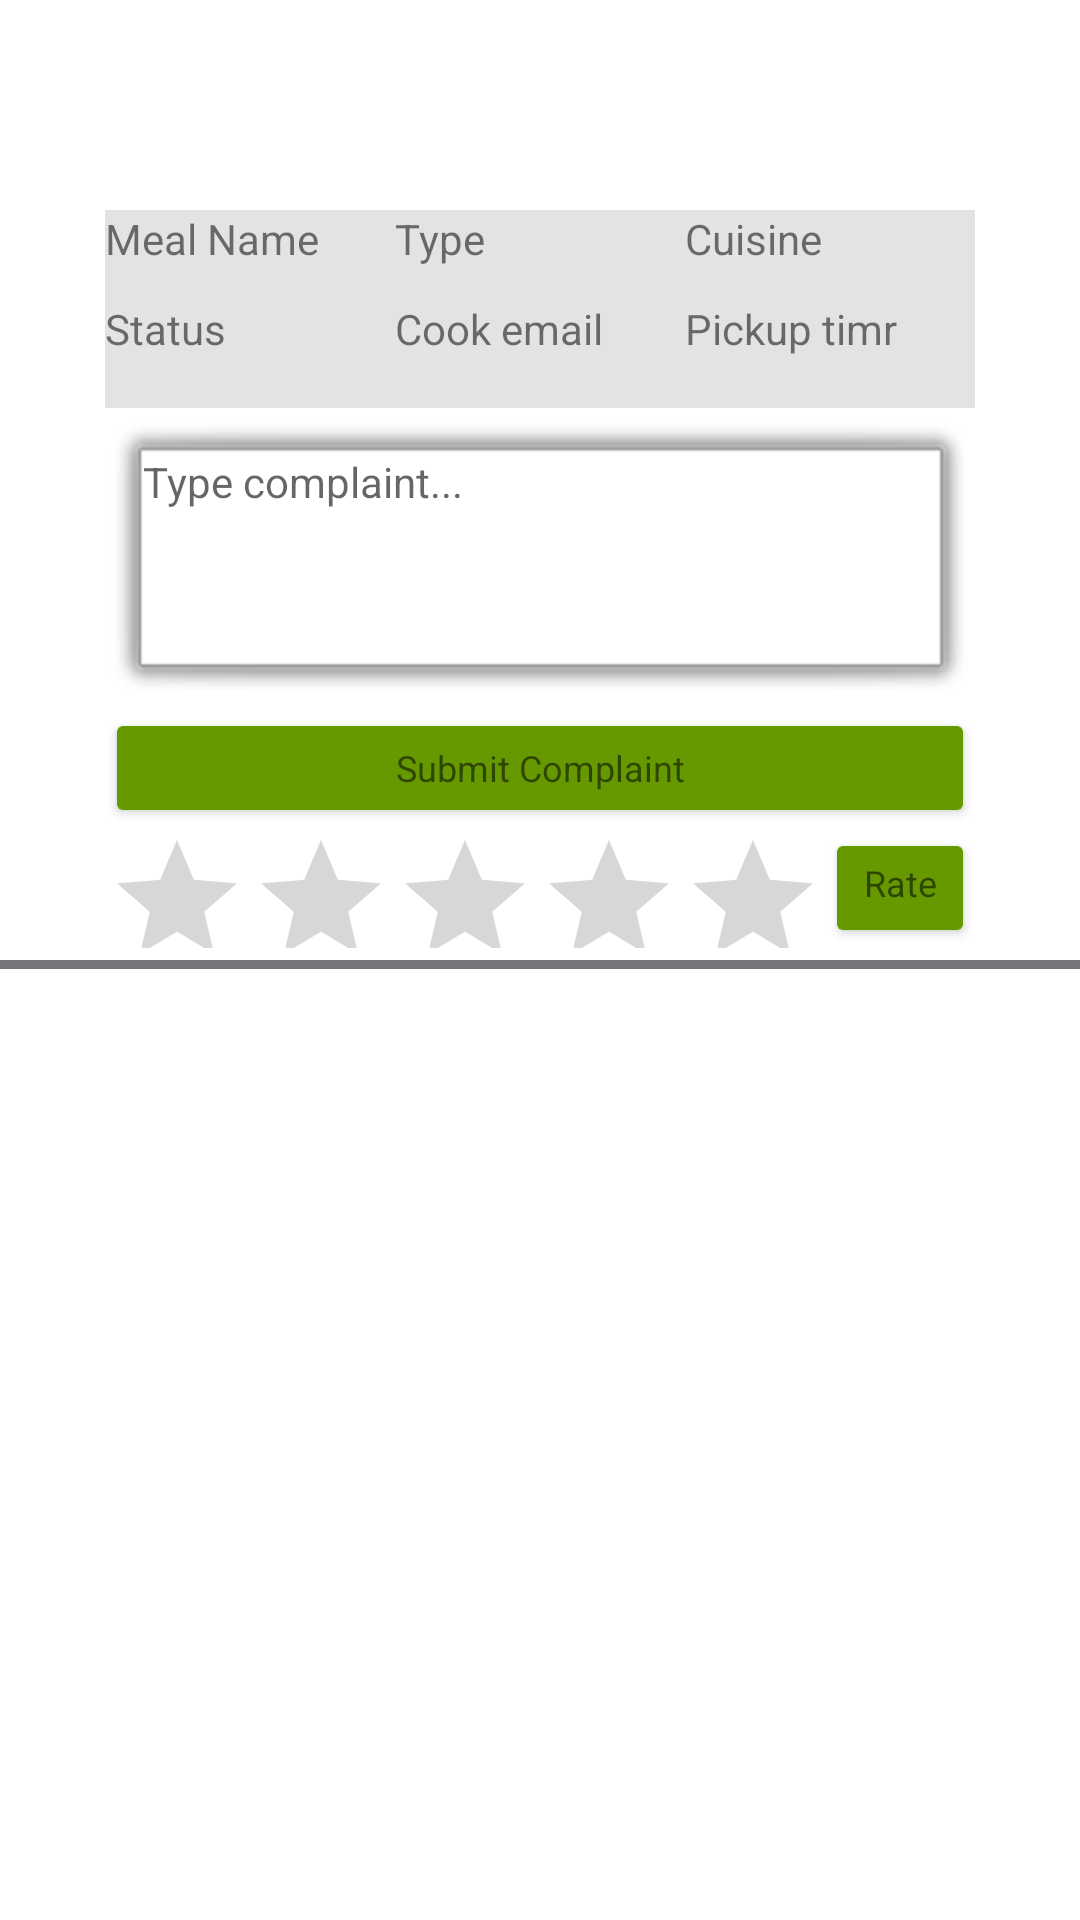

The Android layout XML behind this screen, and the referenced resources:
<!-- AndroidManifest.xml: application theme Theme.MealerProject -->
<!-- res/layout/my_order_item.xml -->
<?xml version="1.0" encoding="utf-8"?>
<androidx.constraintlayout.widget.ConstraintLayout xmlns:android="http://schemas.android.com/apk/res/android"
    xmlns:app="http://schemas.android.com/apk/res-auto"
    xmlns:tools="http://schemas.android.com/tools"
    android:layout_width="match_parent"
    android:layout_height="match_parent">

    <LinearLayout
        android:id="@+id/linearLayoutMyOrderItem1"
        android:layout_width="0dp"
        android:layout_height="30dp"
        android:layout_marginStart="35dp"
        android:layout_marginTop="70dp"
        android:layout_marginEnd="35dp"
        android:orientation="horizontal"
        app:layout_constraintEnd_toEndOf="parent"
        app:layout_constraintStart_toStartOf="parent"
        app:layout_constraintTop_toTopOf="parent">
        

        <TextView
            android:id="@+id/tvMyMealName"
            android:layout_width="match_parent"
            android:layout_height="match_parent"
            android:layout_marginTop="0dp"
            android:layout_weight="1"
            android:background="#E1E3E5"
            android:text="Meal Name"
            app:layout_constraintEnd_toEndOf="parent"
            app:layout_constraintHorizontal_bias="1.0"
            app:layout_constraintStart_toStartOf="parent"
            app:layout_constraintTop_toTopOf="parent" />

        <TextView
            android:id="@+id/tvMyMealType"
            android:layout_width="match_parent"
            android:layout_height="match_parent"
            android:layout_marginTop="0dp"
            android:layout_weight="1"
            android:background="#E1E3E5"
            android:text="Type"
            app:layout_constraintEnd_toEndOf="parent"
            app:layout_constraintHorizontal_bias="1.0"
            app:layout_constraintStart_toStartOf="parent"
            app:layout_constraintTop_toTopOf="parent" />

        <TextView
            android:id="@+id/tvMyCuisineType"
            android:layout_width="match_parent"
            android:layout_height="match_parent"
            android:layout_marginTop="0dp"
            android:layout_weight="1"
            android:background="#E1E3E5"
            android:text="Cuisine"
            app:layout_constraintEnd_toEndOf="parent"
            app:layout_constraintHorizontal_bias="1.0"
            app:layout_constraintStart_toStartOf="parent"
            app:layout_constraintTop_toTopOf="parent" />
    </LinearLayout>

    <LinearLayout
        android:id="@+id/linearLayoutMyOrderItem2"
        android:layout_width="0dp"
        android:layout_height="36dp"
        android:layout_marginStart="35dp"
        android:layout_marginEnd="35dp"
        android:orientation="horizontal"
        app:layout_constraintEnd_toEndOf="parent"
        app:layout_constraintStart_toStartOf="parent"
        app:layout_constraintTop_toBottomOf="@+id/linearLayoutMyOrderItem1">
        <TextView
            android:id="@+id/tvOrderStatus"
            android:layout_width="match_parent"
            android:layout_height="match_parent"
            android:layout_marginTop="0dp"
            android:layout_weight="1"
            android:background="#E1E3E5"
            android:text="Status"
            app:layout_constraintEnd_toEndOf="parent"
            app:layout_constraintHorizontal_bias="1.0"
            app:layout_constraintStart_toStartOf="parent"
            app:layout_constraintTop_toTopOf="parent" />

        <TextView
            android:id="@+id/tvMyCookEmail"
            android:layout_width="match_parent"
            android:layout_height="match_parent"
            android:layout_marginTop="0dp"
            android:layout_weight="1"
            android:background="#E1E3E5"
            android:text="Cook email"
            app:layout_constraintEnd_toEndOf="parent"
            app:layout_constraintHorizontal_bias="1.0"
            app:layout_constraintStart_toStartOf="parent"
            app:layout_constraintTop_toTopOf="parent"  />

        <TextView
            android:id="@+id/tvMyPickupTime"
            android:layout_width="match_parent"
            android:layout_height="match_parent"
            android:layout_marginTop="0dp"
            android:layout_weight="1"
            android:background="#E1E3E5"
            android:text="Pickup timr"
            app:layout_constraintEnd_toEndOf="parent"
            app:layout_constraintHorizontal_bias="1.0"
            app:layout_constraintStart_toStartOf="parent"
            app:layout_constraintTop_toTopOf="parent" />
    </LinearLayout>
    <LinearLayout
        android:id="@+id/linearLayoutMyOrderItem3"
        android:layout_width="0dp"
        android:layout_height="100dp"
        android:layout_marginStart="35dp"
        android:layout_marginEnd="35dp"
        android:orientation="horizontal"
        app:layout_constraintEnd_toEndOf="parent"
        app:layout_constraintStart_toStartOf="parent"
        app:layout_constraintTop_toBottomOf="@+id/linearLayoutMyOrderItem2">

        <EditText
            android:id="@+id/teMyComplaint"
            android:layout_width="match_parent"
            android:layout_height="match_parent"
            android:layout_weight="1"
            android:layout_marginTop="5dp"
            android:background="@android:drawable/alert_light_frame"
            android:ems="10"
            android:gravity="top|start"
            android:hint="Type complaint..."
            android:inputType="textMultiLine"
            android:scrollHorizontally="false"
            android:textSize="14sp"
            app:layout_constraintStart_toStartOf="parent"
            app:layout_constraintTop_toBottomOf="@+id/textView11" />
    </LinearLayout>
    <LinearLayout
        android:id="@+id/linearLayoutMyOrderItem4"
        android:layout_width="0dp"
        android:layout_height="40dp"
        android:layout_marginStart="35dp"
        android:layout_marginEnd="35dp"
        android:orientation="horizontal"
        app:layout_constraintEnd_toEndOf="parent"
        app:layout_constraintStart_toStartOf="parent"
        app:layout_constraintTop_toBottomOf="@+id/linearLayoutMyOrderItem3">
        <Button
            android:id="@+id/btnSubmit"
            style="@style/Widget.AppCompat.Button"
            android:layout_width="wrap_content"
            android:layout_height="wrap_content"
            android:layout_weight="1"
            android:backgroundTint="#ff669900"
            android:text="Submit Complaint"
            android:textAppearance="@style/TextAppearance.AppCompat.Small"
            android:textSize="12sp"
            tools:ignore="TouchTargetSizeCheck" />
    </LinearLayout>
    <LinearLayout
        android:id="@+id/linearLayoutMyOrderItem5"
        android:layout_width="0dp"
        android:layout_height="40dp"
        android:layout_marginStart="35dp"
        android:layout_marginEnd="35dp"
        android:orientation="horizontal"
        app:layout_constraintEnd_toEndOf="parent"
        app:layout_constraintStart_toStartOf="parent"
        app:layout_constraintTop_toBottomOf="@+id/linearLayoutMyOrderItem4">

        <RatingBar
            android:id="@+id/rbMyCookRate"
            style="@style/Widget.AppCompat.RatingBar"
            android:layout_width="wrap_content"
            android:layout_height="match_parent"
            android:numStars="5"
            app:layout_constraintEnd_toEndOf="parent"
            app:layout_constraintHorizontal_bias="0.274"
            app:layout_constraintStart_toStartOf="parent"
            app:layout_constraintTop_toTopOf="parent" />
        <Button
            android:id="@+id/btnRate"
            style="@style/Widget.AppCompat.Button"
            android:layout_width="wrap_content"
            android:layout_height="wrap_content"
            android:layout_weight="1"
            android:backgroundTint="#ff669900"
            android:text="Rate cook"
            android:textAppearance="@style/TextAppearance.AppCompat.Small"
            android:textSize="12sp"
            tools:ignore="TouchTargetSizeCheck" />
    </LinearLayout>
    <View
        android:id="@+id/dividerOrderItem"
        android:layout_width="409dp"
        android:layout_height="3dp"
        android:layout_marginTop="4dp"
        android:background="#747679"
        app:layout_constraintStart_toStartOf="parent"
        app:layout_constraintTop_toBottomOf="@+id/linearLayoutMyOrderItem5" />
</androidx.constraintlayout.widget.ConstraintLayout>
<!-- resources referenced by this layout -->
<resources>
  <style name="Theme.MealerProject" parent="Theme.MaterialComponents.DayNight.DarkActionBar">
          
          <item name="colorPrimary">@color/purple_500</item>
          <item name="colorPrimaryVariant">@color/purple_700</item>
          <item name="colorOnPrimary">@color/white</item>
          
          <item name="colorSecondary">@color/teal_200</item>
          <item name="colorSecondaryVariant">@color/teal_700</item>
          <item name="colorOnSecondary">@color/black</item>
          
          <item name="android:statusBarColor">?attr/colorPrimaryVariant</item>
          
      </style>
  <color name="purple_500">#FF6200EE</color>
  <color name="purple_700">#FF3700B3</color>
  <color name="white">#FFFFFFFF</color>
  <color name="teal_200">#FF03DAC5</color>
  <color name="teal_700">#FF018786</color>
  <color name="black">#FF000000</color>
</resources>
